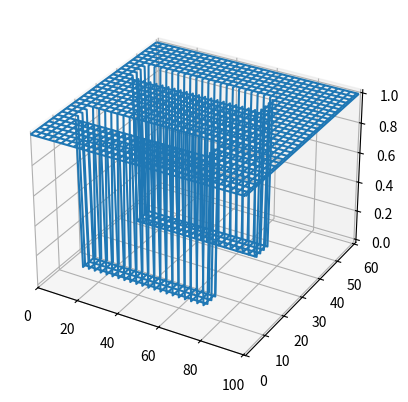

Recreate this plot in Python. (Note: this script raises an exception after producing the figure.)

#------------------ 50 Ohm Microstrip transmission lines with an open termination (ZL=inf)----------------------
#------------------ To plot the standing wave (SW) on 2 strip lines -----------------
#-------------------Run for N_steps=1000 for initial verification of Python code. Later try for 20000 steps for final verification.

import numpy as np
from mpl_toolkits.mplot3d import Axes3D
import matplotlib.pyplot as plt

#----- Substrate and line dimensions for 50 Ohm----------
sub_l = 35e-3
sub_h = 0.794e-3
sub_w = 22e-3

strip_l = 2*sub_l/3
strip_w = 2.46e-3

#----- Substrate material and surrounding air ----------
eps0 = 8.854e-12
meu0 = 4*np.pi*1e-7
epsr = 2.2                   # RT/Duroid material
meur = 1
epss = eps0*epsr             # substrate
meus = meu0*meur
epsa = eps0                  # air
meua = meu0
epse = (epsa + epss)/2       # Average eps

#---- EM wave -----------
c = 3e8
vmin = c/np.sqrt(epsr*meur)
vmax = c
fmax = 15e9
lamda = vmin/fmax

#------ FDTD cell length and time step---------
#------- Substrate thickness is in Y-direction
dx = lamda/35
dy = dx/2
dz = dx 

dt = 1/(vmax*np.sqrt(1/np.power(dx,2) + 1/np.power(dy,2) + 1/np.power(dz,2)))

xoff = 4
yoff = 20
zoff = 10

Nx = int(round(sub_w/dx)) + xoff
Ny = int(round(sub_h/dy)) + yoff                     # upward
Nz = int(round(sub_l/dz)) + zoff

#----------- Start and end coordinates of the subsrate 
sub_x1 = int(round(xoff/2))
sub_x2 = int(round(Nx-sub_x1))
sub_y1 = 1                                # thickness starts from index 1
sub_y2 = int(round(sub_h/dy)) + sub_y1
sub_z1 = int(round(zoff/2))
sub_z2 = int(round(Nz-sub_z1))

#----------- Start and end coordinates of strip 1
strip_x11 = int(round(0.25*(Nx-strip_w/dx)))
Nw = int(round(strip_w/dx))

strip_x12 = strip_x11 + Nw
strip_y1 = sub_y1 + 1                            # strip is on the top surface of the substrate
strip_z11 = sub_z1 + 5                           # strip is starting 5 cells into the substrate
strip_z12 = strip_z11 + int(round(strip_l/dz))

#----------- Start and end coordinates of strip 2
strip_x21 = int(round(0.75*(Nx-strip_w/dx)))

strip_x22 = strip_x21 + Nw
strip_y2 = sub_y1 + 1                            # strip is on the top surface of the substrate
strip_z21 = sub_z1 + 5                           # strip is starting 5 cells into the substrate
strip_z22 = strip_z21 + int(round(strip_l/dz))

#-------- Feed point of the strip 1
feed_x1 = strip_x11 + int(round(0.5*strip_w/dx))       # center of strip
feed_y1 = sub_y1
feed_z11 = strip_z11                              # feed starts at the strip edge
feed_z12 = strip_z12

#-------- Feed point of the strip 2
feed_x2 = strip_x21 + int(round(0.5*strip_w/dx))       # center of strip
feed_y2 = sub_y1
feed_z21 = strip_z21                              # feed starts at the strip edge
feed_z22 = strip_z22

#------- Initialise E,H,multipliers and ABC arrays ------------
ex = np.zeros((Nx,Ny,Nz))
ey = np.zeros((Nx,Ny,Nz))
ez = np.zeros((Nx,Ny,Nz))

hx = np.zeros((Nx,Ny,Nz))
hy = np.zeros((Nx,Ny,Nz))
hz = np.zeros((Nx,Ny,Nz))

const_ex = np.zeros((Nx,Ny,Nz))
const_ey = np.zeros((Nx,Ny,Nz))
const_ez = np.zeros((Nx,Ny,Nz))

const_hx = np.zeros((Nx,Ny,Nz))
const_hy = np.zeros((Nx,Ny,Nz))
const_hz = np.zeros((Nx,Ny,Nz))

#------- Default constants in update eqn
const_ex[0:Nx,0:Ny,0:Nz] = dt/(epsa*dx)
const_ey[0:Nx,0:Ny,0:Nz] = dt/(epsa*dy)
const_ez[0:Nx,0:Ny,0:Nz] = dt/(epsa*dz)

#--------------------------------------
const_hx[0:Nx,0:Ny,0:Nz] = dt/(meua*dx)
const_hy[0:Nx,0:Ny,0:Nz] = dt/(meua*dy)
const_hz[0:Nx,0:Ny,0:Nz] = dt/(meua*dz)

#----------- Substrate---------
const_ex[sub_x1-1:sub_x2, sub_y1-1:sub_y2, sub_z1-1:sub_z2] = dt/(epss*dx) 
const_ey[sub_x1-1:sub_x2, sub_y1-1:sub_y2, sub_z1-1:sub_z2] = dt/(epss*dy)
const_ez[sub_x1-1:sub_x2, sub_y1-1:sub_y2, sub_z1-1:sub_z2] = dt/(epss*dz)

#----------- Top substrate-air interface has eps_avg
const_ex[sub_x1-1:sub_x2, strip_y1-1, sub_z1-1:sub_z2] = dt/(epse*dx)
const_ez[sub_x1-1:sub_x2, strip_y1-1, sub_z1-1:sub_z2] = dt/(epse*dz)

#----------- Side substrate-air interface has eps_avg 
const_ex[sub_x1-1:sub_x2, sub_y1-1:sub_y2, sub_z1-1] = dt/(epse*dx)
const_ey[sub_x1-1:sub_x2, sub_y1-1:sub_y2, sub_z1-1] = dt/(epse*dy)
const_ex[sub_x1-1:sub_x2, sub_y1-1:sub_y2, sub_z2-1] = dt/(epse*dx)
const_ey[sub_x1-1:sub_x2, sub_y1-1:sub_y2, sub_z2-1] = dt/(epse*dy)

const_ey[sub_x1-1, sub_y1-1:sub_y2, sub_z1-1:sub_z2] = dt/(epse*dy)
const_ez[sub_x1-1, sub_y1-1:sub_y2, sub_z1-1:sub_z2] = dt/(epse*dz)
const_ey[sub_x2-1, sub_y1-1:sub_y2, sub_z1-1:sub_z2] = dt/(epse*dy)
const_ez[sub_x2-1, sub_y1-1:sub_y2, sub_z1-1:sub_z2] = dt/(epse*dz)

#----------- Metal boundaries have Etan=0 ---------
#------- Constants in E-update eqn
gx = np.ones((Nx,Ny,Nz))
gy = np.ones((Nx,Ny,Nz))
gz = np.ones((Nx,Ny,Nz))
fx = np.ones((Nx,Ny,Nz))
fy = np.ones((Nx,Ny,Nz))

#---- GND plane
gx[sub_x1-1:sub_x2, sub_y1-1, sub_z1-1:sub_z2] = 0
gz[sub_x1-1:sub_x2, sub_y1-1, sub_z1-1:sub_z2] = 0

#---- Stripline
gx[strip_x11-1:strip_x12, strip_y1-1, strip_z11-1:strip_z12] = 0
gz[strip_x11-1:strip_x12, strip_y1-1, strip_z11-1:strip_z12] = 0

gx[strip_x21-1:strip_x22, strip_y2-1, strip_z21-1:strip_z22] = 0
gz[strip_x21-1:strip_x22, strip_y2-1, strip_z21-1:strip_z22] = 0

#------ ABC constants
ex_abc = np.zeros((Nx,Ny,Nz))
ey_abc = np.zeros((Nx,Ny,Nz))
ez_abc = np.zeros((Nx,Ny,Nz))

constz_abc = (vmax*dt-dz)/(vmax*dt+dz)
consty_abc = (vmax*dt-dy)/(vmax*dt+dy)
constx_abc = (vmax*dt-dx)/(vmax*dt+dx)

#------ Plot gx at the surface of the substrate to verify the model
arr = np.copy(gx[:,strip_y1-1,:])
xdata = np.linspace(0,Nz-1,Nz, dtype=int)
ydata = np.linspace(0,Nx-1,Nx, dtype=int)
zdata = arr[0:Nx, 0:Nz]
XDAT, YDAT = np.meshgrid(xdata, ydata)

fig = plt.figure()
ax = plt.axes(projection="3d")

ax.plot_wireframe(XDAT, YDAT, zdata)
plt.xlim(0,Nz)
plt.ylim(0,Nx)
plt.show()

#------ Gaussian pulse ------------
Ts = 10*dt                          # pulse width
t0 = 3*Ts                           # delay
N_steps = 1                         # default iteration steps
count = 0

voltage_in = np.zeros((1000000,1))
current_in = np.copy(voltage_in)
voltage_out = np.copy(voltage_in)
current_out = np.copy(voltage_in)
#current_in_corr = current_in

#************** Iteration loop ****************
while(int(round(N_steps))>0) : 
    N_steps = int(input('\nTime steps(0 to quit): '))
     
    for n in range (int(round(N_steps))):        
        time = count*dt
        count = count + 1

        print('\n\tTime step : ', count)  
       
        # ----- Sinusoidal signal of 10 GHz---------
        pulse = np.sin(2*np.pi*10e9*time)
        ey[strip_x11-1:strip_x12, sub_y1-1:sub_y2, feed_z11-1] = pulse/dy
        ey[strip_x21-1:strip_x22, sub_y1-1:sub_y2, feed_z21-1] = pulse/dy
         
        #------------------------ compute H ------------------------- 
        #j = (np.ones(Ny-1, dtype = int),np.linspace(0, Ny-2, Ny-1, dtype = int),np.ones(Ny-1, dtype = int))
        #k = (np.ones(Nz-1, dtype = int), np.ones(Nz-1, dtype = int), np.linspace(0, Nz-2, Nz-1, dtype = int))

        for j in range(Ny-1):
            for k in range(Nz-1):      
                hx[:,j,k] = hx[:,j,k] + fx[:,j,k]*(const_hz[:,j,k]*(ey[:,j,k+1]-ey[:,j,k])-const_hy[:,j,k]*(ez[:,j+1,k]-ez[:,j,k]))    
        
        for i in range(Nx-1):
            for k in range(Nz-1):
                hy[i,:,k] = hy[i,:,k] + fy[i,:,k]*(const_hx[i,:,k]*(ez[i+1,:,k]-ez[i,:,k])-const_hz[i,:,k]*(ex[i,:,k+1]-ex[i,:,k]))
        
        for i in range(Nx-1):
            for j in range(Ny-1):
                hz[i,j,:] = hz[i,j,:] + const_hy[i,j,:]*(ex[i,j+1,:]-ex[i,j,:]) - const_hx[i,j,:]*(ey[i+1,j,:]-ey[i,j,:])
              
        #------------------------- compute E ------------------------      
        
        for j in range(1,Ny-1):
            for k in range(1,Nz-1):
                ex[:,j,k] = ex[:,j,k] + gx[:,j,k]*(const_ey[:,j,k]*(hz[:,j,k]-hz[:,j-1,k])-const_ez[:,j,k]*(hy[:,j,k]-hy[:,j,k-1]))  
               
        for i in range(1,Nx-1):
            for k in range(1,Nz-1):
                ey[i,:,k] = ey[i,:,k] + gy[i,:,k]*(const_ez[i,:,k]*(hx[i,:,k]-hx[i,:,k-1])-const_ex[i,:,k]*(hz[i,:,k]-hz[i-1,:,k])) 
              
        for i in range(1,Nx-1):
            for j in range(1,Ny-1):
                ez[i,j,:] = ez[i,j,:] + gz[i,j,:]*(const_ex[i,j,:]*(hy[i,j,:]-hy[i-1,j,:])-const_ey[i,j,:]*(hx[i,j,:]-hx[i,j-1,:]))              
        
        #----------------- ABC---------------------  
        #---------- XY plane 
        ex[:,:,0] = ex_abc[:,:,1] + constz_abc*(ex[:,:,1]-ex[:,:,0]) 
        ey[:,:,0] = ey_abc[:,:,1] + constz_abc*(ey[:,:,1]-ey[:,:,0])        
                        
        ex[:,:,Nz-1] = ex_abc[:,:,Nz-2] + constz_abc*(ex[:,:,Nz-2]-ex[:,:,Nz-1])
        ey[:,:,Nz-1] = ey_abc[:,:,Nz-2] + constz_abc*(ey[:,:,Nz-2]-ey[:,:,Nz-1])     
        
        #---------- XZ plane       
        # bottom plane (index 1) is already defined GND        
        ex[:,Ny-1,:] = ex_abc[:,Ny-2,:] + consty_abc*(ex[:,Ny-2,:]-ex[:,Ny-1,:])
        ez[:,Ny-1,:] = ez_abc[:,Ny-2,:] + consty_abc*(ez[:,Ny-2,:]-ez[:,Ny-1,:]) 
         
        #---------- YZ plane
        ey[0,:,:] = ey_abc[1,:,:] + constx_abc*(ey[1,:,:]-ey[0,:,:])
        ez[0,:,:] = ez_abc[1,:,:] + constx_abc*(ez[1,:,:]-ez[0,:,:])       
                      
        ey[Nx-1,:,:] = ey_abc[Nx-2,:,:] + constx_abc*(ey[Nx-2,:,:]-ey[Nx-1,:,:])
        ez[Nx-1,:,:] = ez_abc[Nx-2,:,:] + constx_abc*(ez[Nx-2,:,:]-ez[Nx-1,:,:])  
       
        ex_abc = np.copy(ex)
        ey_abc = np.copy(ey)  
        ez_abc = np.copy(ez) 
        
    #---------- Plot Ey on the strips -----------------
    fig1 = plt.figure()
    e1 = np.zeros(Nz)
    e1[:] = abs(ey[feed_x1+2, strip_y1-1, :])
    k1 = np.linspace(strip_z11-1, strip_z12-1, strip_z12-strip_z11+1, dtype = int)   
    plt.plot(k1,e1[k1])
    plt.xlim(strip_z11-1, strip_z12)
    plt.ylim(0)
    plt.title('Ey on strip 1')   
    plt.show()

    fig2 = plt.figure()
    e2 = np.zeros(Nz)
    e2[:] = abs(ey[feed_x2+2, strip_y2-1, :])
    k2 = np.linspace(strip_z21-1, strip_z22-1, strip_z22-strip_z21+1, dtype = int)   
    plt.plot(k2,e2[k2])
    plt.xlim(strip_z21-1, strip_z22)
    plt.ylim(0)
    plt.title('Ey on strip 2')   
    plt.show()
